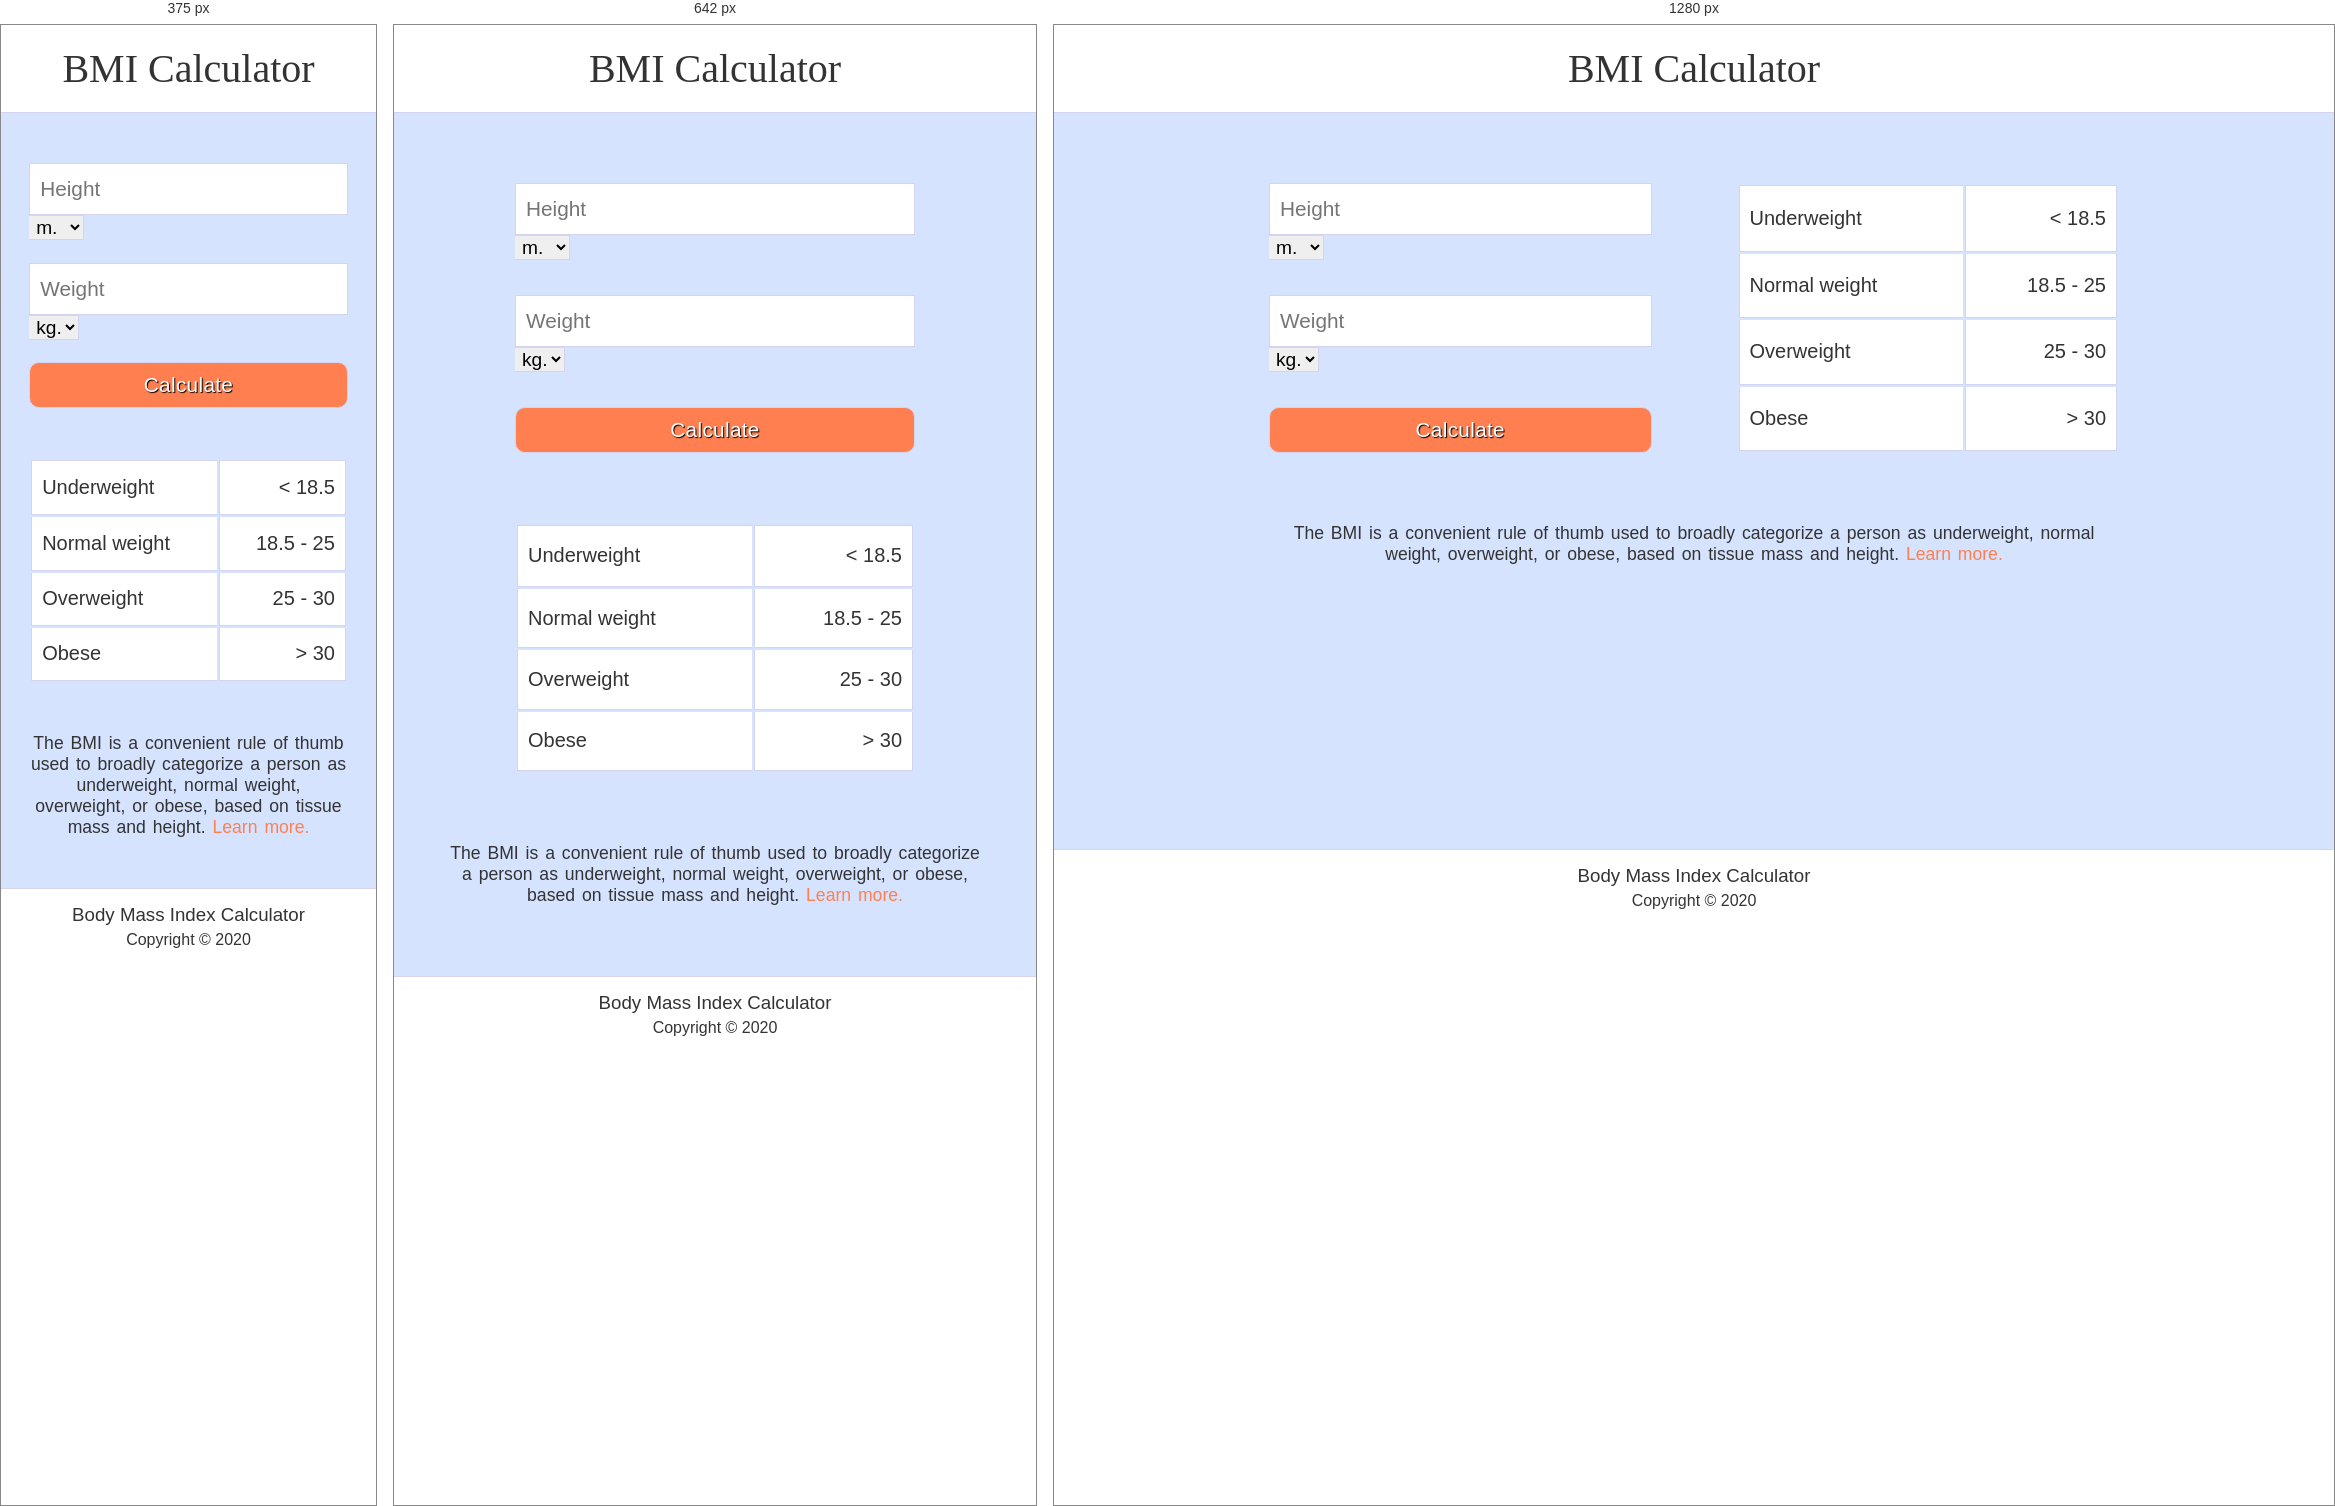
Rendered at 375 px, 642 px and 1280 px, left to right.

<!-- file: index.html -->
<!DOCTYPE html>
<html lang="en">
<head>
	<meta charset="UTF-8">
	<meta name="viewport" content="width=device-width, initial-scale=1.0">
	<link rel="stylesheet" type="text/css" href="css/main.css">
	<link rel="stylesheet" type="text/css" href="css/index.css">
	<title>BMI Calculator</title>
</head>
<body>
	<div class="non-footer">
		<header>
			<h1 class="container">BMI Calculator</h1>
		</header>
		<main class="container" id="main-content">
			<form>
				<div class="entry-group">
					<input id="height" placeholder="Height" type="text">
					<select id="height-unit">
						<option value="m">m.</option>
						<option value="cm">cm.</option>
					</select>
				</div>
				<div class="entry-group">
					<input id="weight" placeholder="Weight" type="text">
					<select id="weight-unit">
						<option value="kg">kg.</option>
						<option value="lb">lb.</option>
					</select>
				</div>
				<input type="button" id="button" value="Calculate">
			</form>
			<table>
				<tr id="underweight">
					<td>Underweight</td>
					<td>< 18.5</td>
				</tr>
				<tr id="normal">
					<td>Normal weight</td>
					<td>18.5 - 25</td>
				</tr>
				<tr id="overweight">
					<td>Overweight</td>
					<td>25 - 30</td>
				</tr>
				<tr id="obese">
					<td>Obese</td>
					<td>> 30</td>
				</tr>
			</table>
		</main>
		<p class="container" id="result">Your BMI is: </p>
		<section>
			<p class="container">The BMI is a convenient rule of thumb used to broadly categorize a person as underweight, normal weight, overweight, or obese, based on tissue mass and height. <a href="about.html">Learn more.</a></p>
		</section>
	</div>
	<footer>
		<div class="container" id="footer-content">
			<h3>Body Mass Index Calculator</h2>
			<p>Copyright &copy 2020</p>
		</div>
	</footer>
	<script src="js/code.js"></script>
</body>
</html>

/* @media block from index.css */
@media (max-width: 885px){
	header{
		padding-top: 20px;
	}
	header h1, #result, section p{
		text-align: center;
	}
	.container{
		max-width: 600px;
	}
	#main-content{
		max-width: 400px;
		flex-direction: column;
	}
	form, table{
		width: 100%;
	}
	form{
		margin-bottom: 70px;
	}
	table{
		height: 250px;
	}
	/* Change color and backgound of the div that shows the result to highlight it from the rest */
	#result{
		margin-top: 50px;
		background-color: coral;
		text-shadow: 1px 1px 1px black;
		color: white;
		border-radius: 10px;
	}

}

/* @media block from index.css */
@media (max-width: 400px){
	#main-content{
		margin-top: 50px;
		height: auto;
	}
	form{
		height: 245px;
		margin-bottom: 50px;
	}
	table{
		height: 225px;
	}
	section p{
		margin-top: 50px;
		margin-bottom: 50px;
	}
}